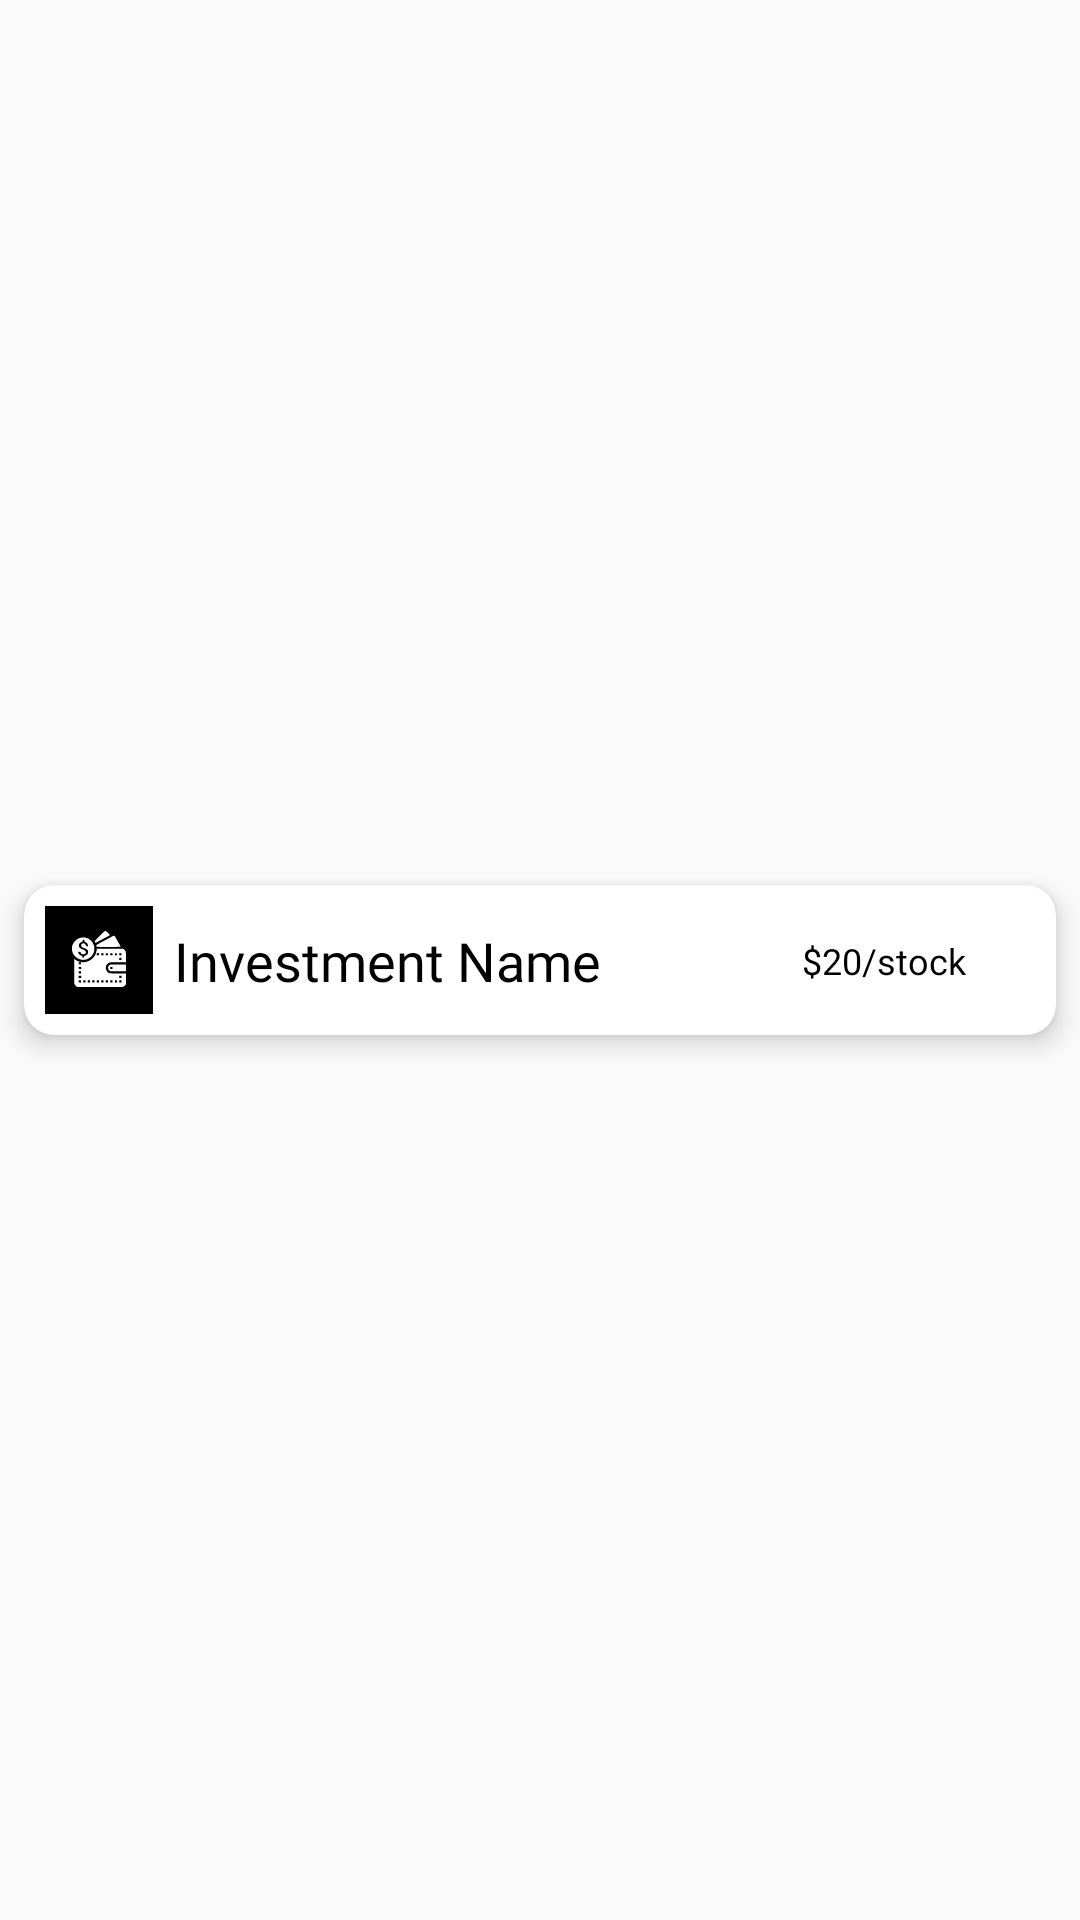

Here is an Android app screen rendered from its layout file. Give the layout XML and the strings, colors and styles it references.
<!-- AndroidManifest.xml: application theme Theme.FintechAdvise -->
<!-- res/layout/card_investments.xml -->
<?xml version="1.0" encoding="utf-8"?>
<androidx.constraintlayout.widget.ConstraintLayout xmlns:android="http://schemas.android.com/apk/res/android"
    xmlns:app="http://schemas.android.com/apk/res-auto"
    android:layout_width="match_parent"
    android:layout_height="wrap_content">

    <androidx.cardview.widget.CardView
        android:layout_width="match_parent"
        android:layout_height="wrap_content"
        android:padding="5dp"
        app:cardCornerRadius="10dp"
        app:cardElevation="5dp"
        app:cardUseCompatPadding="true"
        app:layout_constraintBottom_toBottomOf="parent"
        app:layout_constraintEnd_toEndOf="parent"
        app:layout_constraintTop_toTopOf="parent"
        app:layout_constraintStart_toStartOf="parent">

        <androidx.constraintlayout.widget.ConstraintLayout
            android:layout_width="match_parent"
            android:layout_height="wrap_content"
            android:orientation="horizontal">

            <ImageView
                android:id="@+id/investmentImage"
                android:layout_width="50dp"
                android:layout_height="50dp"
                android:padding="7dp"
                android:src="@drawable/logo_square"
                app:layout_constraintBottom_toBottomOf="parent"
                app:layout_constraintStart_toStartOf="parent"
                app:layout_constraintTop_toTopOf="parent" />

            <TextView
                android:id="@+id/investmentName"
                android:layout_width="wrap_content"
                android:layout_height="wrap_content"
                android:fontFamily="@font/poppins_medium"
                android:text="Investment Name"
                android:textColor="@color/black"
                android:textSize="18sp"
                app:layout_constraintBottom_toBottomOf="@+id/investmentImage"
                app:layout_constraintStart_toEndOf="@id/investmentImage"
                app:layout_constraintTop_toTopOf="parent" />

            <TextView
                android:id="@+id/investmentValue"
                android:layout_width="wrap_content"
                android:layout_height="wrap_content"
                android:fontFamily="@font/poppins_bold"
                android:text="$20/stock"
                android:textColor="@color/black"
                android:textSize="12sp"
                android:layout_marginEnd="30dp"
                app:layout_constraintBottom_toBottomOf="@+id/investmentName"
                app:layout_constraintEnd_toEndOf="parent"
                app:layout_constraintTop_toTopOf="@+id/investmentName" />


        </androidx.constraintlayout.widget.ConstraintLayout>
    </androidx.cardview.widget.CardView>
</androidx.constraintlayout.widget.ConstraintLayout>
<!-- resources referenced by this layout -->
<resources>
  <color name="black">#FF000000</color>
  <!-- drawable logo_square: vector/xml drawable (drawable, 8724 chars, omitted) -->
  <style name="Theme.FintechAdvise" parent="Base.Theme.FintechAdvise" />
  <style name="Base.Theme.FintechAdvise" parent="Theme.AppCompat.Light.NoActionBar">
          
          
      </style>
</resources>
